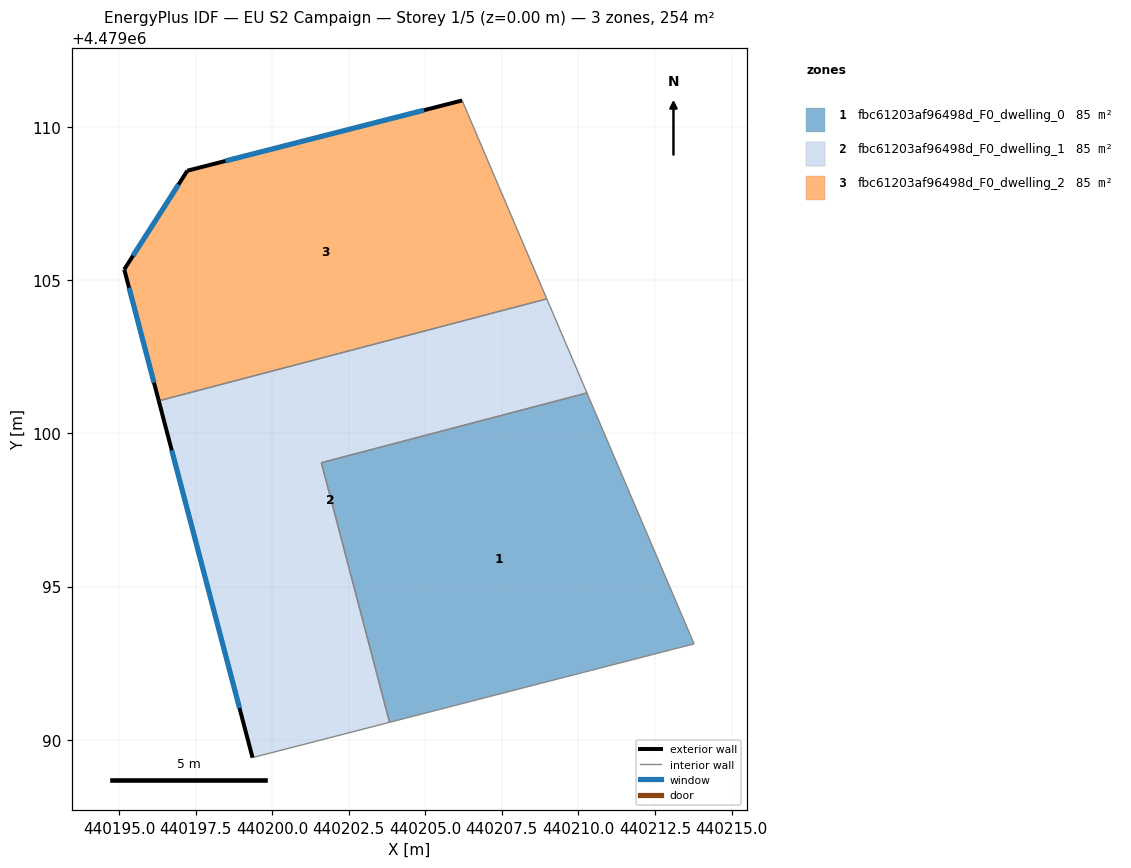
=== STOREY PLAN SPEC (per zone: floor XY polygon, exterior-wall plan segments, windows/doors) ===
zone 1: fbc61203af96498d_F0_dwelling_0  (84.5 m²)
  floor: (440210.28, 4479101.32) (440213.78, 4479093.13) (440203.83, 4479090.57) (440201.60, 4479099.04)
  interior walls: 4
zone 2: fbc61203af96498d_F0_dwelling_1  (84.5 m²)
  floor: (440208.97, 4479104.39) (440210.28, 4479101.32) (440201.60, 4479099.04) (440203.83, 4479090.57) (440199.36, 4479089.41) (440196.30, 4479101.06)
  exterior wall: (440196.30, 4479101.06) – (440199.36, 4479089.41)  [12.0 m]
    window: (440196.72, 4479099.45) – (440198.93, 4479091.03)  [18.9 m²]
  interior walls: 5
zone 3: fbc61203af96498d_F0_dwelling_2  (84.5 m²)
  floor: (440206.20, 4479110.87) (440208.97, 4479104.39) (440196.30, 4479101.06) (440195.17, 4479105.35) (440197.23, 4479108.58)
  exterior wall: (440195.17, 4479105.35) – (440196.30, 4479101.06)  [4.4 m]
    window: (440195.33, 4479104.76) – (440196.14, 4479101.66)  [6.9 m²]
  exterior wall: (440197.23, 4479108.58) – (440195.17, 4479105.35)  [3.8 m]
    window: (440196.94, 4479108.13) – (440195.46, 4479105.80)  [6.0 m²]
  exterior wall: (440206.20, 4479110.87) – (440197.23, 4479108.58)  [9.3 m]
    window: (440204.96, 4479110.55) – (440198.48, 4479108.90)  [14.5 m²]
  interior walls: 2

=== DERIVED (storey summary) ===
Building: EU S2 Campaign
Storey: 1 of 5  (floor level z = 0.00 m)
Storey gross floor area: 253.6 m²
Zones on this storey: 3
  - fbc61203af96498d_F0_dwelling_0: floor 84.5 m²
  - fbc61203af96498d_F0_dwelling_1: floor 84.5 m²; exterior wall 12.0 m (36.1 m²); 1 window(s) 18.9 m²; WWR 52.2%
  - fbc61203af96498d_F0_dwelling_2: floor 84.5 m²; exterior wall 17.5 m (52.6 m²); 3 window(s) 27.4 m²; WWR 52.2%
Zone adjacency (shared interzone walls):
  - fbc61203af96498d_F0_dwelling_0 ↔ fbc61203af96498d_F0_dwelling_1
  - fbc61203af96498d_F0_dwelling_1 ↔ fbc61203af96498d_F0_dwelling_2